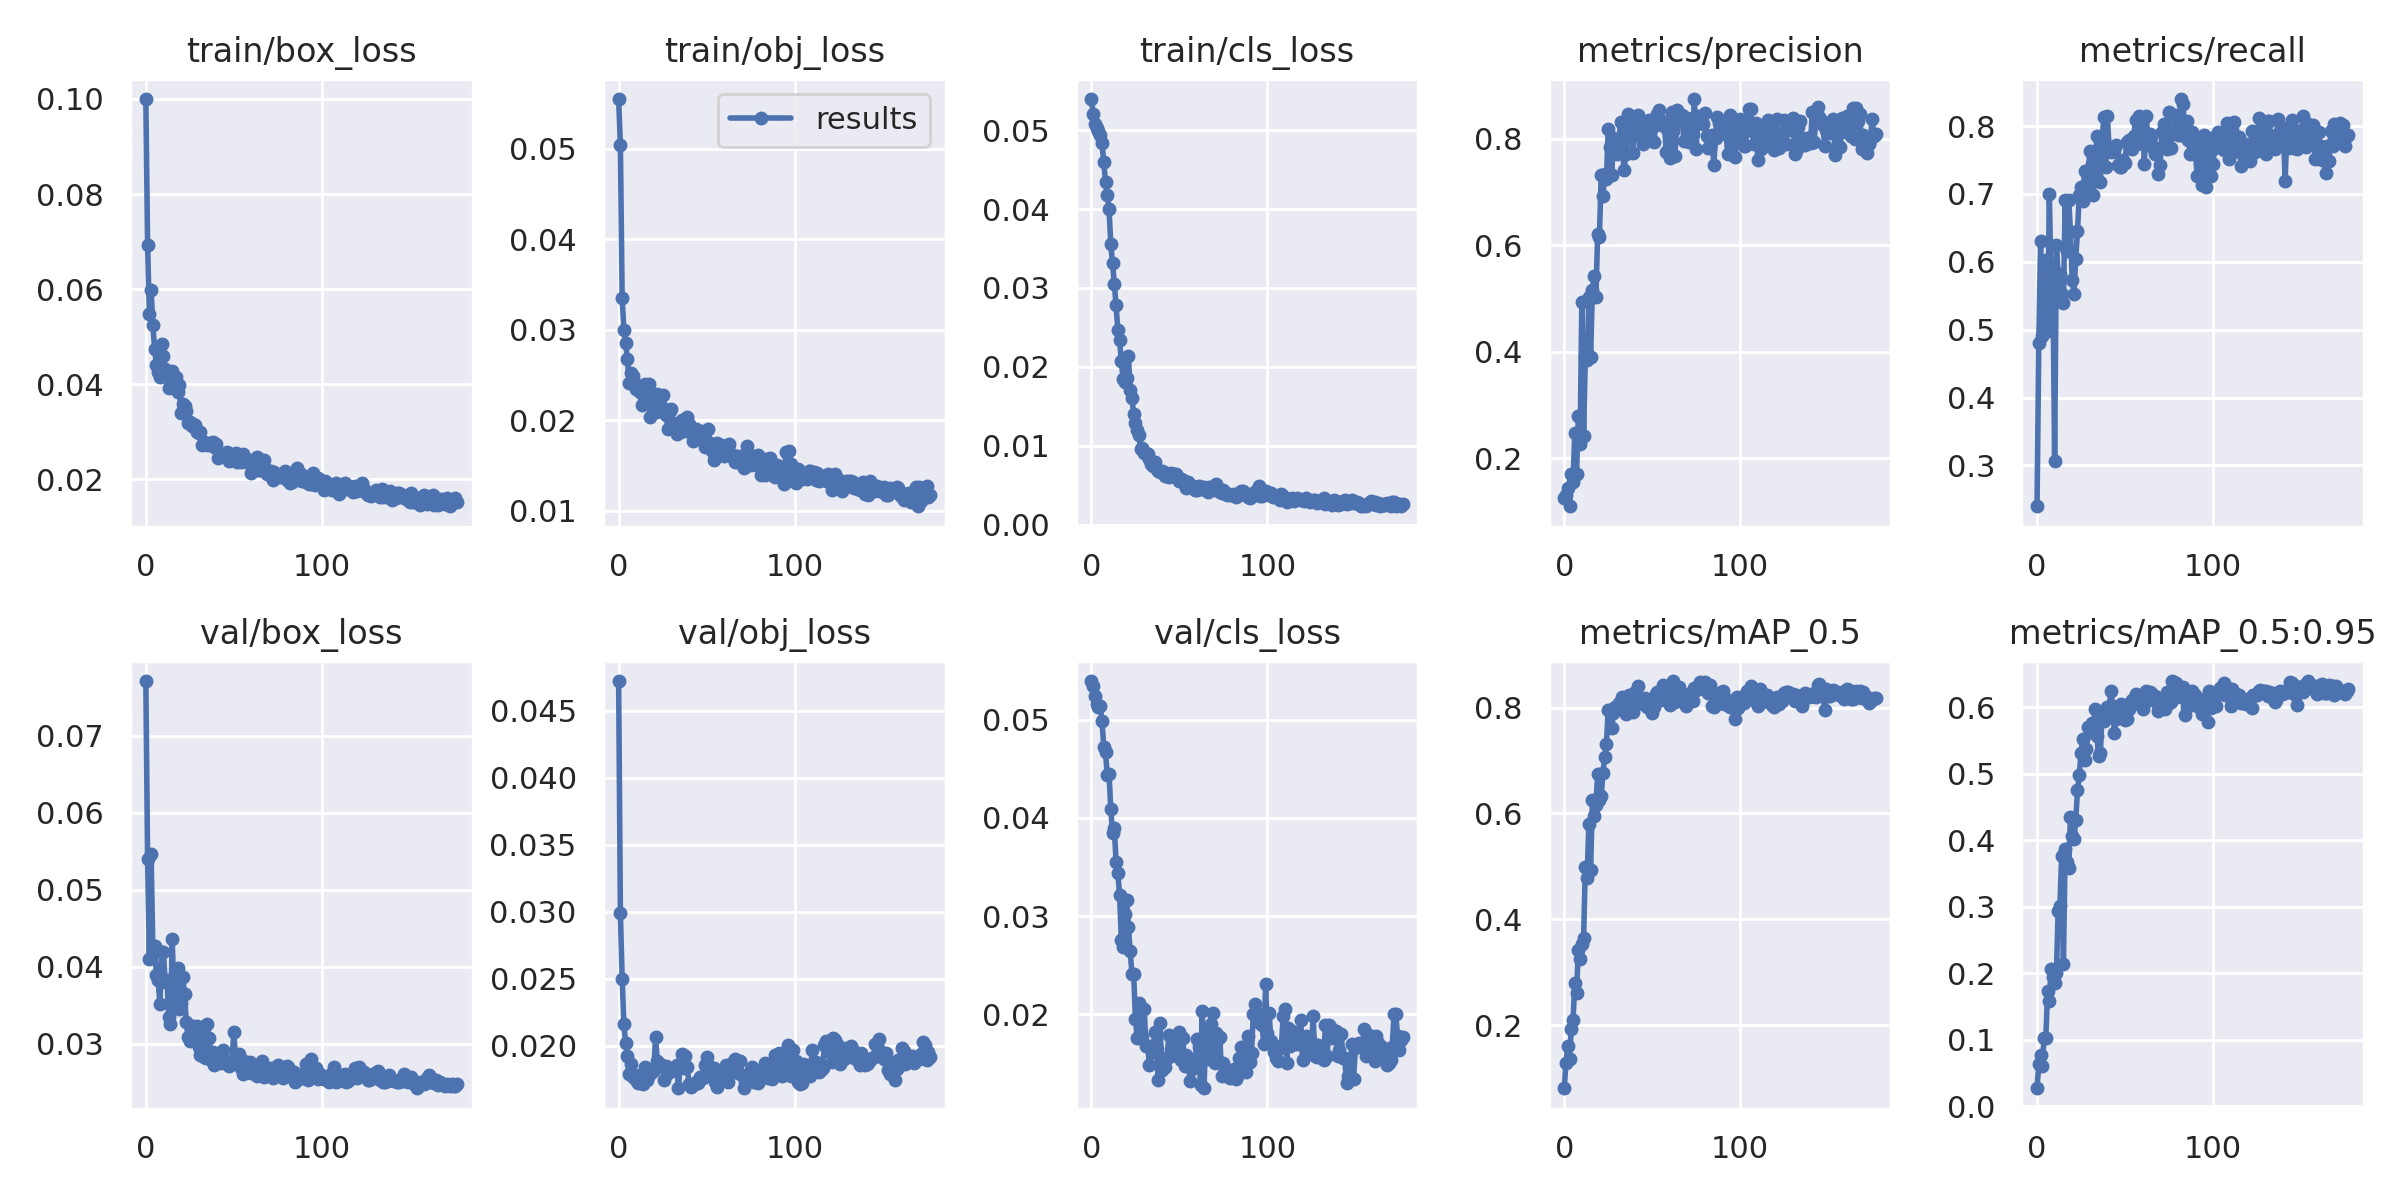

Source data for this figure (header and first rows):
epoch, train/box_loss, train/obj_loss, train/cls_loss, metrics/precision, metrics/recall, metrics/mAP_0.5, metrics/mAP_0.5:0.95, val/box_loss, val/obj_loss, val/cls_loss, x/lr0, x/lr1, x/lr2
0, 0.09999, 0.0555, 0.05395, 0.1258, 0.2399, 0.08083, 0.02677, 0.07714, 0.04721, 0.05393, 0.00054, 0.00054, 0.09514
1, 0.0693, 0.05037, 0.05207, 0.1316, 0.4798, 0.1288, 0.06325, 0.05399, 0.0299, 0.05338, 0.00109, 0.00109, 0.09019
2, 0.05475, 0.03347, 0.05076, 0.1438, 0.6313, 0.1613, 0.07732, 0.04106, 0.02498, 0.05245, 0.00164, 0.00164, 0.08524
3, 0.05986, 0.03001, 0.05021, 0.11, 0.4914, 0.1352, 0.0604, 0.05468, 0.02159, 0.05157, 0.00219, 0.00219, 0.08029
4, 0.05238, 0.02849, 0.0499, 0.1714, 0.5224, 0.1919, 0.1019, 0.04206, 0.0202, 0.05125, 0.00274, 0.00274, 0.07534
5, 0.04741, 0.02678, 0.04942, 0.1556, 0.6021, 0.2092, 0.1023, 0.04265, 0.01925, 0.0514, 0.003289, 0.003289, 0.07039
6, 0.04399, 0.02414, 0.04841, 0.2476, 0.4975, 0.2797, 0.1733, 0.039, 0.01793, 0.04987, 0.003839, 0.003839, 0.06544
7, 0.04247, 0.02518, 0.04594, 0.1708, 0.7003, 0.2611, 0.1579, 0.03829, 0.01861, 0.04727, 0.004388, 0.004388, 0.06049
8, 0.0415, 0.02495, 0.04344, 0.2793, 0.5659, 0.3411, 0.2064, 0.03517, 0.01766, 0.0467, 0.004937, 0.004937, 0.05554
9, 0.04841, 0.02419, 0.04183, 0.2275, 0.5812, 0.3254, 0.195, 0.04196, 0.01779, 0.04435, 0.005486, 0.005486, 0.05059
10, 0.04593, 0.02349, 0.04003, 0.4938, 0.3073, 0.354, 0.186, 0.04199, 0.01743, 0.04449, 0.006035, 0.006035, 0.04564
11, 0.04309, 0.02334, 0.03551, 0.2428, 0.625, 0.3652, 0.1999, 0.03804, 0.01721, 0.04093, 0.006583, 0.006583, 0.04068
12, 0.04156, 0.02313, 0.03312, 0.3921, 0.5818, 0.4987, 0.2933, 0.03825, 0.01784, 0.03842, 0.007131, 0.007131, 0.03573
13, 0.03909, 0.02168, 0.03054, 0.3843, 0.5814, 0.4784, 0.3013, 0.03354, 0.01727, 0.03895, 0.007679, 0.007679, 0.03078
14, 0.04096, 0.0234, 0.02779, 0.5028, 0.5532, 0.5797, 0.3766, 0.03257, 0.01716, 0.03556, 0.008226, 0.008226, 0.02583
15, 0.04282, 0.02404, 0.02466, 0.3894, 0.5388, 0.4922, 0.2131, 0.04362, 0.01843, 0.03442, 0.008772, 0.008772, 0.02087
16, 0.04112, 0.02214, 0.02333, 0.5167, 0.6916, 0.6256, 0.3876, 0.03589, 0.01748, 0.03214, 0.009319, 0.009319, 0.01592
17, 0.04152, 0.024, 0.02074, 0.5426, 0.6155, 0.5945, 0.368, 0.03896, 0.01785, 0.02756, 0.009865, 0.009865, 0.01097
18, 0.03845, 0.02033, 0.01839, 0.502, 0.6915, 0.6159, 0.3576, 0.03988, 0.018, 0.0269, 0.009971, 0.009971, 0.009971
19, 0.03986, 0.02268, 0.01808, 0.6208, 0.644, 0.6736, 0.4349, 0.03456, 0.01808, 0.03026, 0.009971, 0.009971, 0.009971
20, 0.03393, 0.02147, 0.0186, 0.616, 0.5739, 0.6248, 0.4072, 0.03533, 0.01823, 0.03169, 0.009968, 0.009968, 0.009968
21, 0.03589, 0.02088, 0.02143, 0.7313, 0.5526, 0.6323, 0.4013, 0.03874, 0.02063, 0.02892, 0.009964, 0.009964, 0.009964
22, 0.03542, 0.02288, 0.01707, 0.6916, 0.6049, 0.6764, 0.4306, 0.03644, 0.01888, 0.02646, 0.009961, 0.009961, 0.009961
23, 0.03445, 0.02193, 0.01608, 0.7334, 0.6454, 0.7061, 0.475, 0.03282, 0.01873, 0.02414, 0.009957, 0.009957, 0.009957
24, 0.03173, 0.02153, 0.01401, 0.7233, 0.6989, 0.7317, 0.4979, 0.03091, 0.01858, 0.02415, 0.009953, 0.009953, 0.009953
25, 0.03201, 0.02277, 0.01281, 0.8188, 0.7105, 0.7952, 0.5317, 0.03035, 0.0185, 0.01959, 0.009949, 0.009949, 0.009949
26, 0.0311, 0.02122, 0.01193, 0.7848, 0.6897, 0.7949, 0.5529, 0.03175, 0.01742, 0.01763, 0.009945, 0.009945, 0.009945
27, 0.03153, 0.02063, 0.01139, 0.7317, 0.7345, 0.762, 0.5202, 0.03234, 0.01848, 0.02121, 0.00994, 0.00994, 0.00994
28, 0.03143, 0.01901, 0.009558, 0.8015, 0.706, 0.7888, 0.5379, 0.0317, 0.01799, 0.01773, 0.009935, 0.009935, 0.009935
29, 0.03001, 0.02099, 0.009735, 0.784, 0.7252, 0.8008, 0.5702, 0.03227, 0.01811, 0.01781, 0.009931, 0.009931, 0.009931
30, 0.02982, 0.02126, 0.009108, 0.7712, 0.7632, 0.7983, 0.5631, 0.02965, 0.01809, 0.02058, 0.009926, 0.009926, 0.009926
31, 0.02989, 0.01968, 0.009108, 0.7864, 0.7435, 0.8078, 0.576, 0.0285, 0.01827, 0.01677, 0.00992, 0.00992, 0.00992
32, 0.02724, 0.01922, 0.008995, 0.8318, 0.6979, 0.8066, 0.5718, 0.03179, 0.01844, 0.01674, 0.009915, 0.009915, 0.009915
33, 0.02788, 0.01845, 0.008367, 0.7843, 0.7499, 0.8191, 0.597, 0.02836, 0.01855, 0.01485, 0.009909, 0.009909, 0.009909
34, 0.02736, 0.01913, 0.007634, 0.7415, 0.7851, 0.7965, 0.5573, 0.02821, 0.01684, 0.01684, 0.009904, 0.009904, 0.009904
35, 0.02729, 0.01867, 0.007392, 0.7703, 0.7638, 0.7887, 0.5266, 0.03257, 0.01865, 0.01618, 0.009898, 0.009898, 0.009898
36, 0.02768, 0.01998, 0.007867, 0.8462, 0.7175, 0.7982, 0.5311, 0.03071, 0.01938, 0.01821, 0.009892, 0.009892, 0.009892
37, 0.02736, 0.01959, 0.007075, 0.8374, 0.7797, 0.8239, 0.5914, 0.02785, 0.01834, 0.01644, 0.009885, 0.009885, 0.009885
38, 0.02781, 0.01883, 0.006786, 0.8031, 0.8139, 0.8229, 0.5789, 0.02897, 0.01923, 0.01336, 0.009879, 0.009879, 0.009879
39, 0.02685, 0.02038, 0.006717, 0.7722, 0.7398, 0.7917, 0.5835, 0.02726, 0.01843, 0.01909, 0.009872, 0.009872, 0.009872
40, 0.02732, 0.01955, 0.006833, 0.811, 0.8143, 0.8292, 0.6014, 0.02807, 0.01714, 0.01432, 0.009866, 0.009866, 0.009866
41, 0.02439, 0.01909, 0.006685, 0.8187, 0.7662, 0.8189, 0.5999, 0.02783, 0.01694, 0.0151, 0.009859, 0.009859, 0.009859
42, 0.0251, 0.01773, 0.006174, 0.8452, 0.7617, 0.8399, 0.6249, 0.02759, 0.01708, 0.01461, 0.009851, 0.009851, 0.009851
43, 0.02525, 0.01846, 0.006121, 0.8082, 0.7667, 0.8163, 0.6015, 0.02757, 0.01712, 0.01556, 0.009844, 0.009844, 0.009844
44, 0.02487, 0.01908, 0.006012, 0.8056, 0.7632, 0.8079, 0.5611, 0.02923, 0.01728, 0.01789, 0.009837, 0.009837, 0.009837
45, 0.02501, 0.01842, 0.006541, 0.7897, 0.7722, 0.8059, 0.5829, 0.02767, 0.01721, 0.01581, 0.009829, 0.009829, 0.009829
46, 0.02576, 0.01825, 0.006097, 0.8253, 0.7423, 0.8178, 0.599, 0.02783, 0.01764, 0.01653, 0.009821, 0.009821, 0.009821
47, 0.02389, 0.01887, 0.006436, 0.8097, 0.739, 0.8008, 0.5852, 0.02708, 0.0177, 0.01712, 0.009813, 0.009813, 0.009813
48, 0.02404, 0.01785, 0.006417, 0.8357, 0.7395, 0.8116, 0.6055, 0.02731, 0.01758, 0.01679, 0.009805, 0.009805, 0.009805
49, 0.02501, 0.017, 0.005977, 0.8232, 0.7502, 0.8024, 0.5933, 0.02777, 0.0186, 0.01695, 0.009797, 0.009797, 0.009797
50, 0.02526, 0.0173, 0.005512, 0.7946, 0.7461, 0.7904, 0.5817, 0.03159, 0.01913, 0.01819, 0.009788, 0.009788, 0.009788
51, 0.02546, 0.01909, 0.0058, 0.7941, 0.7769, 0.8018, 0.5829, 0.02809, 0.01859, 0.01537, 0.00978, 0.00978, 0.00978
52, 0.02362, 0.01755, 0.005617, 0.8249, 0.7799, 0.8257, 0.5982, 0.02795, 0.01834, 0.01756, 0.009771, 0.009771, 0.009771
53, 0.02471, 0.01662, 0.005186, 0.8463, 0.7677, 0.8296, 0.6068, 0.02873, 0.01806, 0.0148, 0.009762, 0.009762, 0.009762
54, 0.02365, 0.01561, 0.004609, 0.8539, 0.7656, 0.8289, 0.6115, 0.0269, 0.01837, 0.01586, 0.009753, 0.009753, 0.009753
55, 0.02523, 0.01632, 0.005401, 0.8328, 0.7851, 0.815, 0.6112, 0.02608, 0.01734, 0.01554, 0.009744, 0.009744, 0.009744
56, 0.02394, 0.01749, 0.004994, 0.8247, 0.8091, 0.8419, 0.6196, 0.02776, 0.01695, 0.01323, 0.009734, 0.009734, 0.009734
57, 0.02354, 0.01719, 0.004911, 0.822, 0.7739, 0.8154, 0.6071, 0.02655, 0.01802, 0.01447, 0.009724, 0.009724, 0.009724
58, 0.02393, 0.01729, 0.004945, 0.7748, 0.8142, 0.8164, 0.6129, 0.02638, 0.01804, 0.01504, 0.009714, 0.009714, 0.009714
59, 0.02396, 0.01684, 0.004435, 0.8336, 0.7774, 0.8344, 0.6057, 0.02763, 0.01776, 0.01492, 0.009704, 0.009704, 0.009704
... 118 more rows
